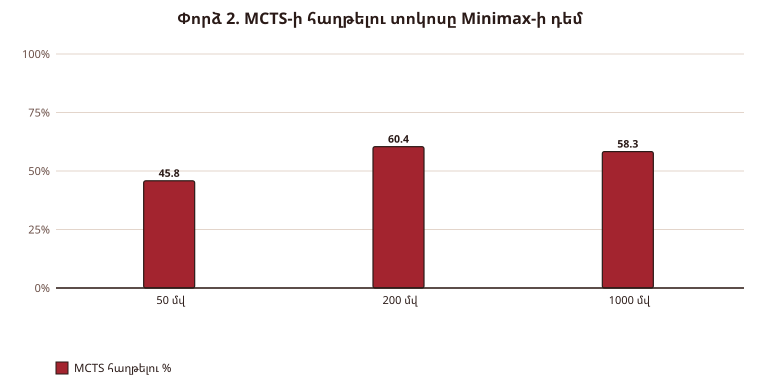

The table this chart was drawn from, first rows:
MCTS ժամանակ (մվ/քայլ), Խաղեր, MCTS հաղթ., Minimax հաղթ., Ոչ-ոքի, MCTS հաղթելու %
50, 24, 9, 11, 4, 45.8%
200, 24, 13, 8, 3, 60.4%
1000, 12, 6, 4, 2, 58.3%
